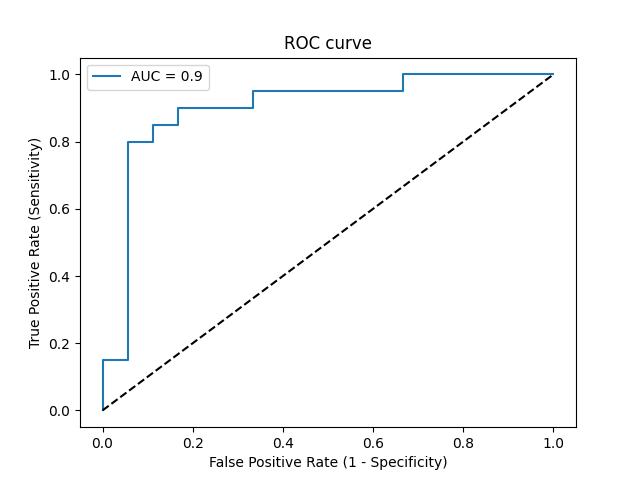

Data behind this chart, as committed beside it:
Threshold, Sensitivity, Specificity, NPV, PPV
inf, 0.0, 1.0, 0.4737, 0
0.9951, 0.05, 1.0, 0.4865, 1.0
0.9693, 0.15, 1.0, 0.5143, 1.0
0.9569, 0.15, 0.9444, 0.5, 0.75
0.6237, 0.8, 0.9444, 0.8095, 0.9412
0.6204, 0.8, 0.8889, 0.8, 0.8889
0.5753, 0.85, 0.8889, 0.8421, 0.8947
0.5166, 0.85, 0.8333, 0.8333, 0.85
0.5084, 0.9, 0.8333, 0.8824, 0.8571
0.4612, 0.9, 0.6667, 0.8571, 0.75
0.4143, 0.95, 0.6667, 0.9231, 0.76
0.1281, 0.95, 0.3333, 0.8571, 0.6129
0.09979, 1.0, 0.3333, 1.0, 0.625
0.001194, 1.0, 0.0, 0, 0.5263
